Run: headless pygame with SDL's dummy video driver; simulated clock (each Clock.tick advances the game by its frame time, no real sleeping); random seed 0; keys injected as events and as key.get_pressed() state; no mouse input.
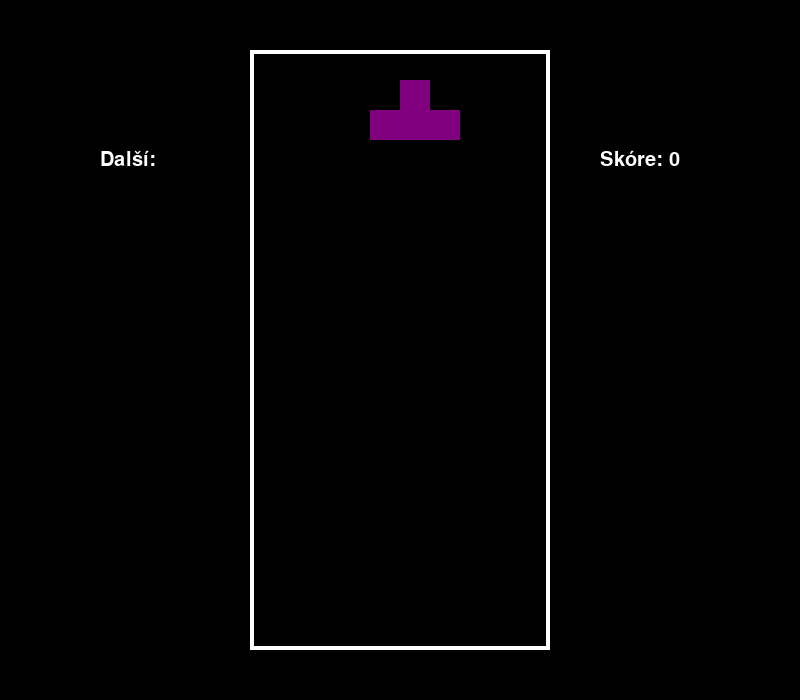
Frame 1 of 4 · flips 1–60 · no input
Frame 2 of 4 · flips 61–180 · tapped SPACE, RETURN · held RIGHT (→), D · screen unchanged from frame 1, image omitted
Frame 3 of 4 · flips 181–300 · held DOWN (↓), S · screen unchanged from frame 2, image omitted
Frame 4 of 4 · flips 301–420 · held LEFT (←), A, UP (↑), W · screen unchanged from frame 3, image omitted

The pygame program that drew these frames:

import pygame
import random

# --- Konstanty pro hru ---
# Rozměry obrazovky
SCREEN_WIDTH = 800
SCREEN_HEIGHT = 700
PLAY_WIDTH = 300  # 10 * 30 pixelů
PLAY_HEIGHT = 600  # 20 * 30 pixelů
BLOCK_SIZE = 30

# Pozice levého horního rohu hrací plochy
TOP_LEFT_X = (SCREEN_WIDTH - PLAY_WIDTH) // 2
TOP_LEFT_Y = SCREEN_HEIGHT - PLAY_HEIGHT - 50

# Barvy
BLACK = (0, 0, 0)
WHITE = (255, 255, 255)
GRAY = (128, 128, 128)
RED = (255, 0, 0)
GREEN = (0, 255, 0)
BLUE = (0, 0, 255)
YELLOW = (255, 255, 0)
ORANGE = (255, 165, 0)
PURPLE = (128, 0, 128)
CYAN = (0, 255, 255)

# --- Tvary Tetromin ---
# Každý tvar je definován jako seznam 5x5 matic, kde každá matice představuje jednu rotaci.
# '0' znamená blok, '.' znamená prázdné místo.

S = [['.....',
      '.....',
      '..00.',
      '.00..',
      '.....'],
     ['.....',
      '..0..',
      '..00.',
      '...0.',
      '.....']]

Z = [['.....',
      '.....',
      '.00..',
      '..00.',
      '.....'],
     ['.....',
      '...0.',
      '..00.',
      '..0..',
      '.....']]

I = [['.....',
      '..0..',
      '..0..',
      '..0..',
      '..0..'],
     ['.....',
      '0000.',
      '.....',
      '.....',
      '.....']]

O = [['.....',
      '.....',
      '.00..',
      '.00..',
      '.....']]

J = [['.....',
      '.0...',
      '.000.',
      '.....',
      '.....'],
     ['.....',
      '..00.',
      '..0..',
      '..0..',
      '.....'],
     ['.....',
      '.....',
      '.000.',
      '...0.',
      '.....'],
     ['.....',
      '..0..',
      '..0..',
      '.00..',
      '.....']]

L = [['.....',
      '...0.',
      '.000.',
      '.....',
      '.....'],
     ['.....',
      '..0..',
      '..0..',
      '..00.',
      '.....'],
     ['.....',
      '.....',
      '.000.',
      '.0...',
      '.....'],
     ['.....',
      '.00..',
      '..0..',
      '..0..',
      '.....']]

T = [['.....',
      '..0..',
      '.000.',
      '.....',
      '.....'],
     ['.....',
      '..0..',
      '..00.',
      '..0..',
      '.....'],
     ['.....',
      '.....',
      '.000.',
      '..0..',
      '.....'],
     ['.....',
      '..0..',
      '.00..',
      '..0..',
      '.....']]

# Seznam všech tvarů a jejich barev
SHAPES = [S, Z, I, O, J, L, T]
SHAPE_COLORS = [GREEN, RED, CYAN, YELLOW, ORANGE, BLUE, PURPLE]


# --- Třída Tetromino ---
class Tetromino:
    """
    Reprezentuje jeden padající blok (tetromino) ve hře.
    Obsahuje informace o tvaru, barvě, pozici a rotaci.
    """

    def __init__(self, x, y, shape):
        """
        Inicializuje nové tetromino.
        :param x: Počáteční X souřadnice (sloupec na herní desce).
        :param y: Počáteční Y souřadnice (řádek na herní desce).
        :param shape: Seznam matic definujících tvar a jeho rotace.
        """
        self.x = x
        self.y = y
        self.shape = shape
        self.color = SHAPE_COLORS[SHAPES.index(shape)]  # Přiřadí barvu podle indexu tvaru
        self.rotation = 0  # Aktuální rotace (index v seznamu tvarů)

    def get_shape(self):
        """
        Vrátí aktuální tvar tetromina na základě jeho rotace.
        :return: Matice 5x5 reprezentující aktuální tvar.
        """
        return self.shape[self.rotation % len(self.shape)]


# --- Třída Board ---
class Board:
    """
    Reprezentuje herní desku Tetrisu.
    Spravuje stav mřížky (grid), kde jsou uloženy zamčené bloky.
    """

    def __init__(self, width, height):
        """
        Inicializuje herní desku.
        :param width: Šířka desky v blocích.
        :param height: Výška desky v blocích.
        """
        self.width = width
        self.height = height
        self.grid = self.create_grid()  # Vytvoří prázdnou mřížku

    def create_grid(self):
        """
        Vytvoří a vrátí prázdnou herní mřížku.
        Každá buňka je inicializována na černou barvu (prázdná).
        :return: 2D seznam reprezentující herní mřížku.
        """
        # Mřížka je seznam seznamů, kde každý vnitřní seznam je řádek.
        # Každý prvek vnitřního seznamu je barva bloku (nebo BLACK pro prázdné místo).
        grid = [[BLACK for _ in range(self.width)] for _ in range(self.height)]
        return grid

    def draw(self, surface):
        """
        Vykreslí herní desku na danou Pygame plochu.
        Vykreslí mřížku a všechny zamčené bloky.
        :param surface: Pygame plocha, na kterou se má kreslit.
        """
        # Vykreslení mřížky (čáry)
        for i in range(self.height):
            for j in range(self.width):
                # Vykreslí obdélník pro každý blok na základě barvy v mřížce
                pygame.draw.rect(surface, self.grid[i][j],
                                 (TOP_LEFT_X + j * BLOCK_SIZE, TOP_LEFT_Y + i * BLOCK_SIZE, BLOCK_SIZE, BLOCK_SIZE), 0)

        # Vykreslení ohraničení hrací plochy
        pygame.draw.rect(surface, WHITE, (TOP_LEFT_X, TOP_LEFT_Y, PLAY_WIDTH, PLAY_HEIGHT), 4)


# --- Třída Game ---
class Game:
    """
    Hlavní třída pro správu herního stavu a logiky.
    """

    def __init__(self):
        """
        Inicializuje herní instanci.
        """
        self.board = Board(10, 20)  # Vytvoří herní desku 10x20 bloků
        self.current_piece = self.new_piece()  # Aktuálně padající blok
        self.next_piece = self.new_piece()  # Další blok v pořadí
        self.score = 0  # Skóre hráče
        self.game_over = False  # Příznak konce hry

    def new_piece(self):
        """
        Generuje nový náhodný tetromino a vrací ho.
        :return: Nová instance Tetromino.
        """
        # Nový blok se objeví nahoře uprostřed herní desky.
        return Tetromino(self.board.width // 2 - 2, 0, random.choice(SHAPES))

    def draw(self, surface):
        """
        Vykreslí všechny herní prvky na danou Pygame plochu.
        Zahrnuje desku, aktuální blok, skóre a další informace.
        :param surface: Pygame plocha, na kterou se má kreslit.
        """
        # Vyplní pozadí obrazovky černou barvou
        surface.fill(BLACK)

        # Vykreslí herní desku
        self.board.draw(surface)

        # Vykreslí aktuální padající blok
        # Prochází matici tvaru bloku
        format_shape = self.current_piece.get_shape()
        for i, line in enumerate(format_shape):
            row = list(line)
            for j, column in enumerate(row):
                if column == '0':  # Pokud je to část bloku
                    # Vypočítá skutečné souřadnice na obrazovce
                    x = TOP_LEFT_X + (self.current_piece.x + j) * BLOCK_SIZE
                    y = TOP_LEFT_Y + (self.current_piece.y + i) * BLOCK_SIZE
                    # Vykreslí blok s jeho barvou
                    pygame.draw.rect(surface, self.current_piece.color, (x, y, BLOCK_SIZE, BLOCK_SIZE), 0)

        # Zobrazí skóre (zatím jen placeholder)
        font = pygame.font.SysFont('comicsans', 30)
        label = font.render(f'Skóre: {self.score}', 1, WHITE)
        surface.blit(label, (TOP_LEFT_X + PLAY_WIDTH + 50, TOP_LEFT_Y + 100))

        # Zobrazí "další blok" (zatím jen placeholder)
        label = font.render('Další:', 1, WHITE)
        surface.blit(label, (TOP_LEFT_X - 150, TOP_LEFT_Y + 100))

        # Aktualizuje celou obrazovku
        pygame.display.update()


# --- Hlavní herní smyčka ---
def main():
    """
    Hlavní funkce, která inicializuje Pygame a spouští herní smyčku.
    """
    pygame.init()  # Inicializace Pygame
    screen = pygame.display.set_mode((SCREEN_WIDTH, SCREEN_HEIGHT))  # Nastavení velikosti okna
    pygame.display.set_caption('Tetris - Fáze 1')  # Nastavení titulku okna

    game = Game()  # Vytvoření instance hry
    clock = pygame.time.Clock()  # Pro řízení snímkové frekvence

    run = True
    while run:
        # Omezení snímkové frekvence na 60 FPS
        clock.tick(60)

        # Zpracování událostí
        for event in pygame.event.get():
            if event.type == pygame.QUIT:  # Pokud uživatel zavře okno
                run = False

        # Vykreslení herního stavu
        game.draw(screen)

    pygame.quit()  # Ukončení Pygame


if __name__ == '__main__':
    main()
